Run: headless pygame with SDL's dummy video driver; simulated clock (each Clock.tick advances the game by its frame time, no real sleeping); random seed 0; keys injected as events and as key.get_pressed() state; mouse plan: one left click at the window centre at the start of phase 2, then a move to the lower-right quarter at the start of phase 3.
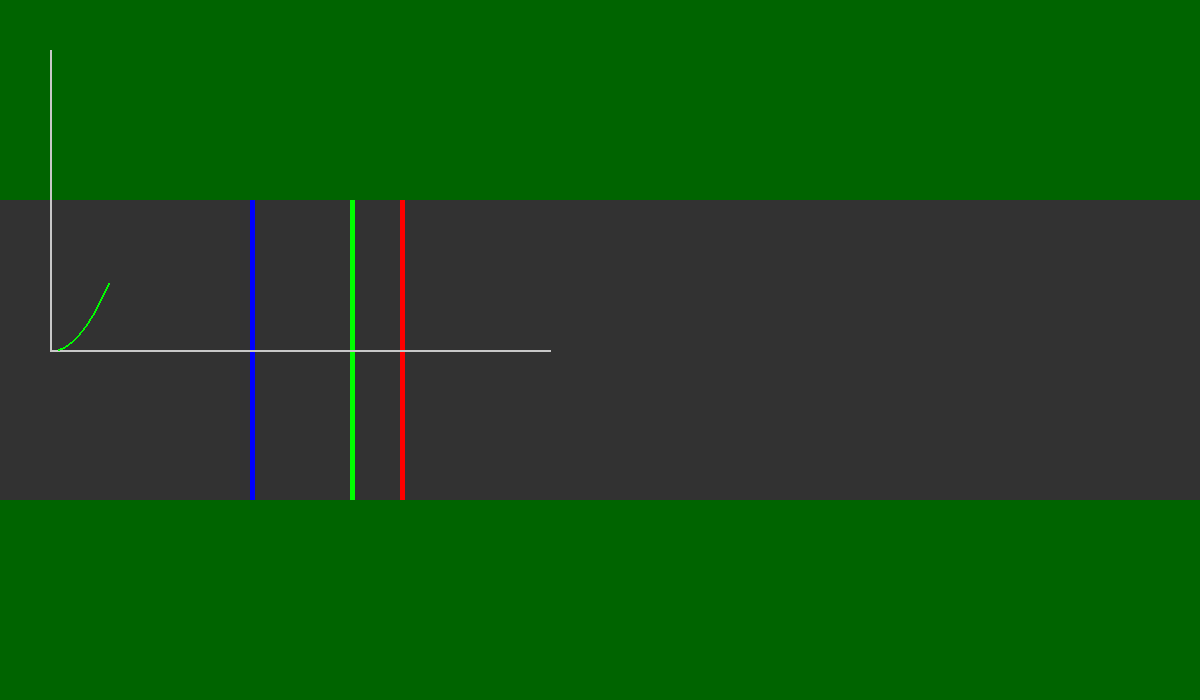
Frame 1 of 4 · flips 1–60 · no input
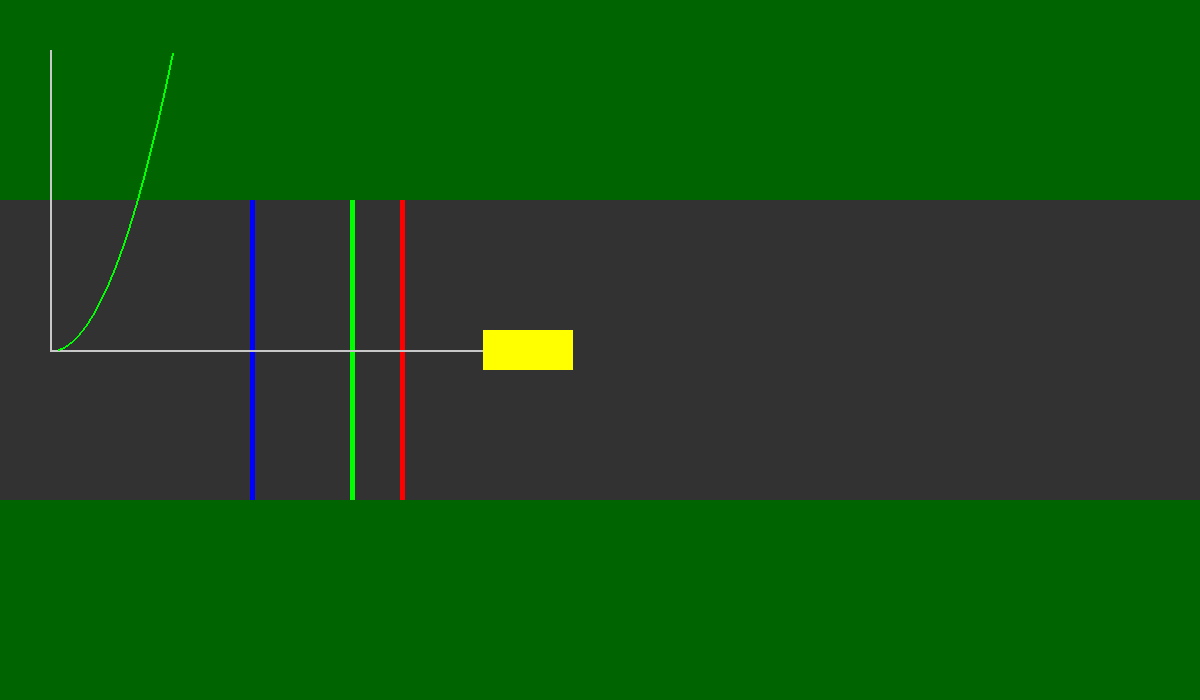
Frame 2 of 4 · flips 61–180 · clicked the window centre · tapped SPACE, RETURN · held RIGHT (→), D
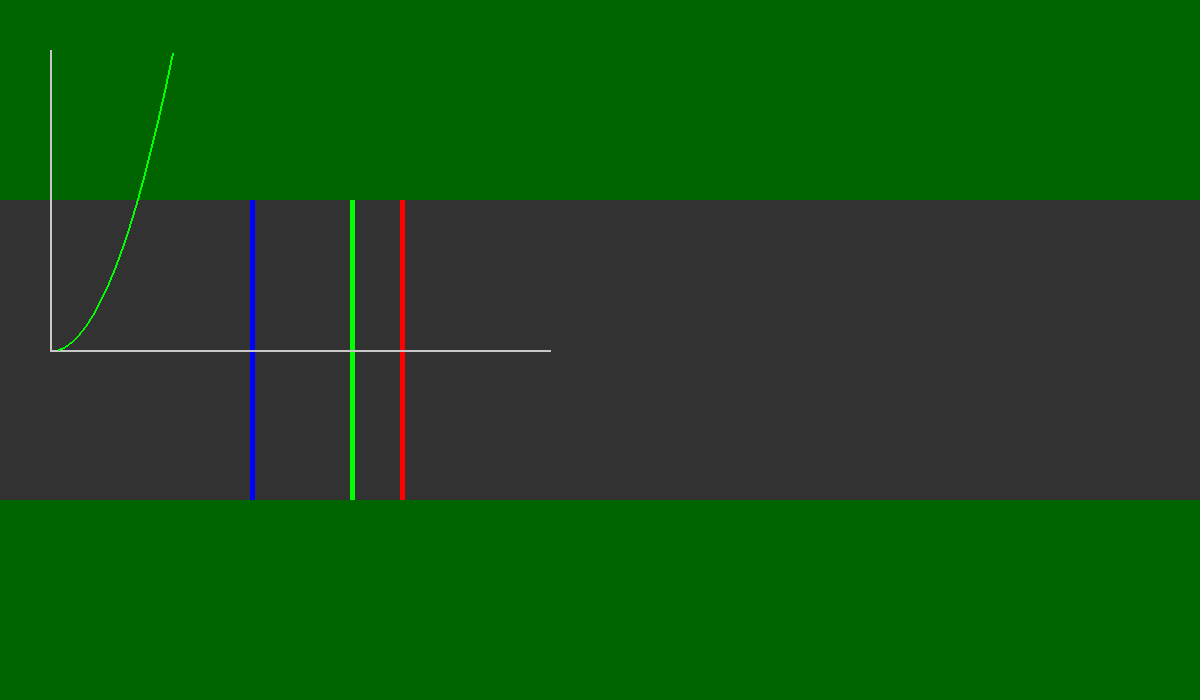
Frame 3 of 4 · flips 181–300 · moved the mouse to the lower-right quarter · held DOWN (↓), S
Frame 4 of 4 · flips 301–420 · held LEFT (←), A, UP (↑), W · screen unchanged from frame 3, image omitted

The pygame program that drew these frames:

import pygame
import random
pygame.init()

# Tamanhos:
c,a = ( 1200 , 700 )                             
c_rua,a_rua = ( c , 300 )
px_rua,py_rua = ( 0 , (a-a_rua)//2)             
l_carro,c_carro = 40,90
y = (a - l_carro) /2
x = -c_carro


tela = pygame.display.set_mode((c,a))
pygame.display.set_caption("TESTE 2")

# Cores:
branco = ( 255 , 255 , 255 )
preto = ( 0 , 0 , 0)
cinza = ( 75 , 75 , 75 )
vermelho = ( 255 , 0 , 0)
azul = ( 0 , 0 , 255 )
verde = ( 0 , 255 , 0)
amarelo = ( 255 , 255 , 0)
laranja = ( 255 , 75 , 0 )
ciano = ( 0 , 255 , 255)
verde_escuro = ( 0 , 20 , 20 )
cores= [branco,preto,cinza,vermelho,azul,verde,amarelo,laranja,ciano,verde_escuro]              
faixa = pygame.draw.rect(tela,'red',(400, py_rua, 5, a_rua)) 

class Carro:
    def __init__(self,cor,x,y, velocidade):
        self.cores = cor
        self.x = x
        self.y = y
        self.velocidade = velocidade
        pos_x = self.x+c_carro

    def desenhar(self,tela):
        pygame.draw.rect(tela,self.cores,(self.x, y ,c_carro,l_carro))

    def movimento(self):
            #vel += acc * dt          # v = v0 + a*t
            #pos += vel * dt          # s = s0 + v*t
            #self.velocidade += 0.05*dt
            #self.x += self.velocidade
            self.x = self.x + self.velocidade
    def acelerar(self):
        pos_x = self.x+c_carro
        i = faixa.x - 150
        j = faixa.x - 50
        
        if i < pos_x < faixa.x :
            if self.velocidade >= 2 :
                self.velocidade -= 0.25
            if self.velocidade <= 0:
                self.velocidade += 0.05
        else:
            self.velocidade += 0.1


    

        
t = 0
carros = []                                                                 
clock = pygame.time.Clock()
rodando = True
while rodando:



    for evento in pygame.event.get():
        if evento.type == pygame.QUIT:
            rodando = False
        if evento.type == pygame.MOUSEBUTTONDOWN:
            if evento.button == 1:
                carros.append(Carro(random.choice(cores),x,y,random.uniform(3,5)))
            if evento.button == 2:
                p = pygame.mouse.get_pos()
                a=2
            if evento.button == 3:
                carros.remove(carros[0]) if carros else None
        keys = pygame.key.get_pressed()
                

    tela.fill('dark green')                                                                  
    pygame.draw.rect(tela,(50,50,50),( px_rua , py_rua , c_rua , a_rua ))
    pygame.draw.rect(tela,'red',(400, py_rua, 5, a_rua))
    i = pygame.draw.rect(tela,'blue',(faixa.x -150, py_rua, 5, a_rua))
    j = pygame.draw.rect(tela,'green',(faixa.x - 50, py_rua, 5, a_rua))
    pygame.draw.line(tela, (200, 200, 200), (50, 350), (550, 350), 2)  # eixo x
    pygame.draw.line(tela, (200, 200, 200), (50, 50), (50, 350), 2)

    pontos = []
    for p in range(0, t):
        X = 50 + p       # desloca no gráfico
        Y = 350 - (p**2)//50
        if 50 <= X < 550 and 50 <= Y < 350:
            pontos.append((X, Y))

    if len(pontos) > 1:
        pygame.draw.lines(tela, (0, 255, 0), False, pontos, 2)
            
    for carro in carros:
        carro.movimento()
        carro.desenhar(tela)
        carro.acelerar()
    
    pygame.display.flip()
    dt = clock.tick(60)
    t += 1
pygame.quit()
